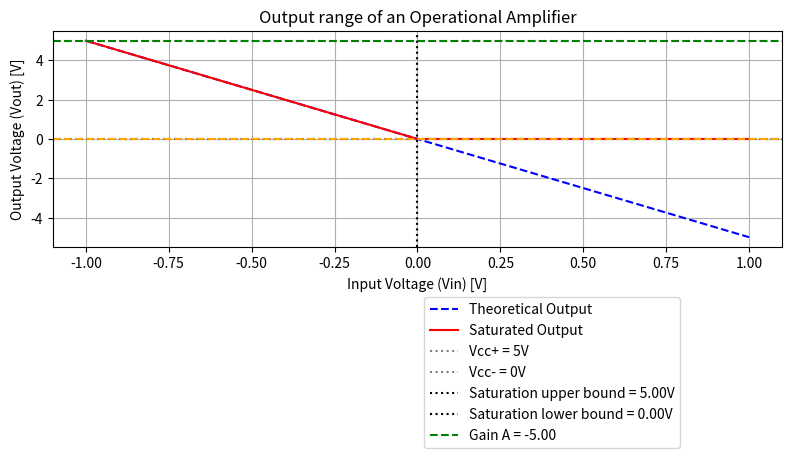

Python code for this plot:
"""
[redacted]
    This code simulates and visualizes the output response of an operational amplifier.
    It calculates the theoretical output Vout as a function of the input Vin, considering a gain A 
    and a reference voltage Vr. Saturation is then applied to limit the output within the supply 
    voltage limits Vcc+ and Vcc-. The plot shows both the theoretical and saturated responses.
"""

import numpy as np
import matplotlib.pyplot as plt

# Parameters
R_ref = 10e3         # R reference
R_in = 2e3           # R input
A = -R_ref/R_in      # Gain
Vr = 0               # Reference voltage
Vcc_plus = 5         # Upper limit
Vcc_minus = 0        # Lower limit
V_in_sig_plus = 1    # Upper limit input signal
V_in_sig_minus = - 1 # Lower limit inpur signal

# Input range
Vin = np.linspace(V_in_sig_minus, V_in_sig_plus, 500)

# Vout = Vr - A * (Vin - Vr)
Vout_corrected = Vr + A * (Vin - Vr)

# Apply saturation limits
Vout_corrected_saturated = np.clip(Vout_corrected, Vcc_minus, Vcc_plus)

# Plot
plt.figure(num="Operational Amplifier Output range", figsize=(8, 5))
plt.plot(Vin, Vout_corrected, label="Theoretical Output ", linestyle="--", color="blue")
plt.plot(Vin, Vout_corrected_saturated, label="Saturated Output", color="red")
plt.axhline(Vcc_plus, color="gray", linestyle=":", label=f"Vcc+ = {Vcc_plus}V")
plt.axhline(Vcc_minus, color="gray", linestyle=":", label=f"Vcc- = {Vcc_minus}V")
plt.axvline(0, color="black", linestyle=":")
plt.axhline(0, color="black", linestyle=":")

# Dashed lines at saturation values 
plt.axhline(np.max(Vout_corrected_saturated), color="green", linestyle="--", label="Saturation upper bound")
plt.axhline(np.min(Vout_corrected_saturated), color="orange", linestyle="--", label="Saturation lower bound")

# Add custom labels for the gain and saturation levels in the legend
plt.legend(
    loc='upper left', 
    bbox_to_anchor=(0.5, -0.2),  # Place the legend below the plot at the left
    labels=[
        "Theoretical Output", 
        "Saturated Output", 
        f"Vcc+ = {Vcc_plus}V", 
        f"Vcc- = {Vcc_minus}V", 
        f"Saturation upper bound = {np.max(Vout_corrected_saturated):.2f}V", 
        f"Saturation lower bound = {np.min(Vout_corrected_saturated):.2f}V", 
        f"Gain A = {A:.2f}"
    ]
)

plt.title("Output range of an Operational Amplifier")
plt.xlabel("Input Voltage (Vin) [V]")
plt.ylabel("Output Voltage (Vout) [V]")
plt.grid()

plt.tight_layout(pad=1)

# Show the plot
plt.show()